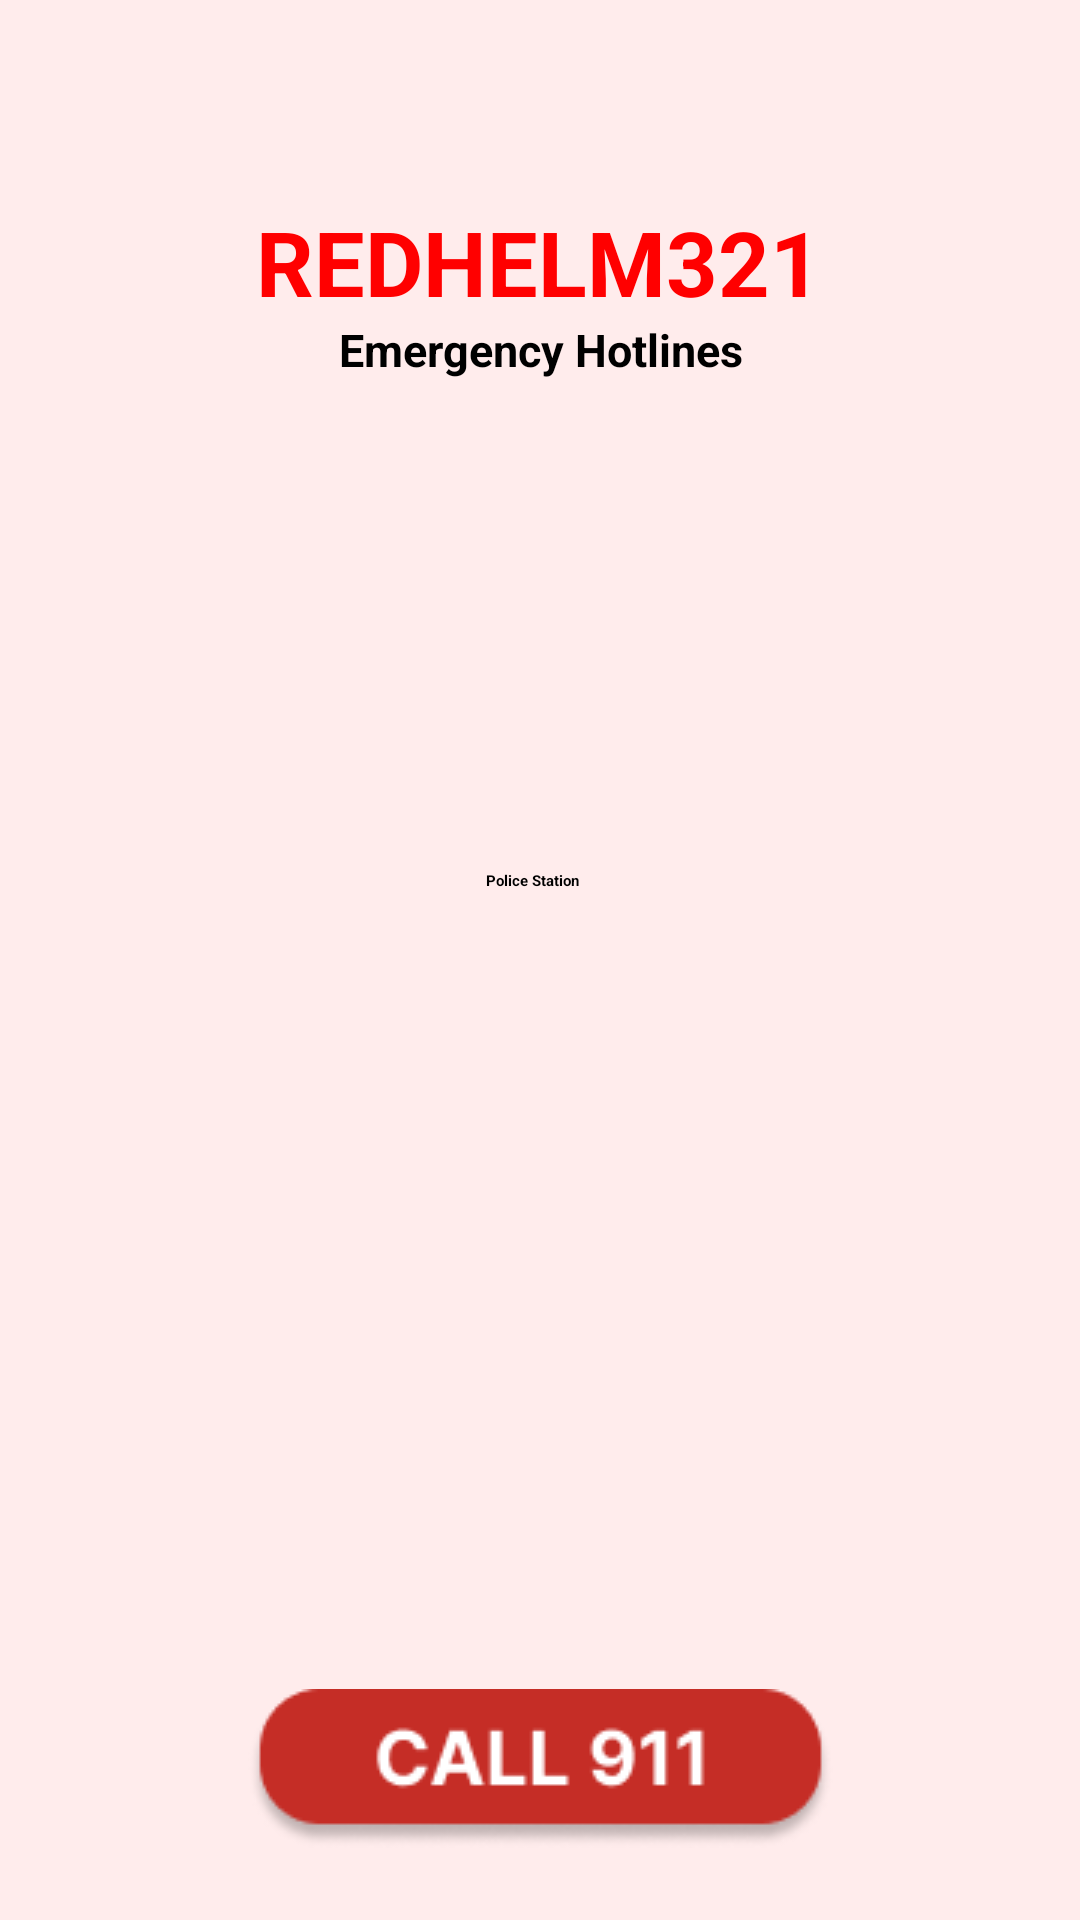

The Android layout XML behind this screen, and the referenced resources:
<!-- AndroidManifest.xml: application theme Theme.RedHelm321 -->
<!-- res/layout/activity_police_stations.xml -->
<?xml version="1.0" encoding="utf-8"?>
<androidx.constraintlayout.widget.ConstraintLayout xmlns:android="http://schemas.android.com/apk/res/android"
    xmlns:app="http://schemas.android.com/apk/res-auto"
    xmlns:tools="http://schemas.android.com/tools"
    android:id="@+id/main"
    android:layout_width="match_parent"
    android:layout_height="match_parent"
    android:background="#FFECEC"
    tools:context=".PoliceStations">


    <ImageView
        android:id="@+id/imageView10"
        android:layout_width="43dp"
        android:layout_height="34dp"
        app:layout_constraintBottom_toBottomOf="parent"
        app:layout_constraintEnd_toEndOf="parent"
        app:layout_constraintHorizontal_bias="0.073"
        app:layout_constraintStart_toStartOf="parent"
        app:layout_constraintTop_toTopOf="parent"
        app:layout_constraintVertical_bias="0.032"
        app:srcCompat="@drawable/baseline_arrow_back_24" />

    <androidx.constraintlayout.widget.ConstraintLayout
        android:id="@+id/constraintLayout"
        android:layout_width="244dp"
        android:layout_height="80dp"
        android:visibility="visible"
        app:layout_constraintBottom_toBottomOf="parent"
        app:layout_constraintEnd_toEndOf="parent"
        app:layout_constraintHorizontal_bias="0.497"
        app:layout_constraintStart_toStartOf="parent"
        app:layout_constraintTop_toTopOf="parent"
        app:layout_constraintVertical_bias="0.091">

        <TextView
            android:id="@+id/textView"
            android:layout_width="211dp"
            android:layout_height="33dp"
            android:layout_marginTop="16dp"
            android:fontFamily="sans-serif"
            android:gravity="center"
            android:text="REDHELM321"
            android:textColor="#FF0000"
            android:textSize="30sp"
            android:textStyle="bold"
            app:layout_constraintEnd_toEndOf="parent"
            app:layout_constraintHorizontal_bias="0.506"
            app:layout_constraintStart_toStartOf="parent"
            app:layout_constraintTop_toTopOf="parent" />

        <TextView
            android:id="@+id/textView2"
            android:layout_width="164dp"
            android:layout_height="21dp"
            android:layout_marginBottom="4dp"
            android:fontFamily="sans-serif"
            android:gravity="center"
            android:text="Emergency Hotlines"
            android:textColor="@android:color/black"
            android:textSize="15sp"
            android:textStyle="bold"
            app:layout_constraintBottom_toBottomOf="parent"
            app:layout_constraintEnd_toEndOf="parent"
            app:layout_constraintHorizontal_bias="0.506"
            app:layout_constraintStart_toStartOf="parent" />

    </androidx.constraintlayout.widget.ConstraintLayout>

    <ImageView
        android:id="@+id/bottombar2"
        android:layout_width="0dp"
        android:layout_height="96dp"
        app:layout_constraintBottom_toBottomOf="parent"
        app:layout_constraintEnd_toEndOf="parent"
        app:layout_constraintStart_toStartOf="parent"
        app:srcCompat="@drawable/bottombar" />

    <Button
        android:id="@+id/call"
        android:layout_width="wrap_content"
        android:layout_height="wrap_content"
        android:layout_marginBottom="24dp"
        app:layout_constraintBottom_toBottomOf="parent"
        app:layout_constraintEnd_toEndOf="parent"
        app:layout_constraintStart_toStartOf="parent"
        android:background="@drawable/call911"
        app:backgroundTint="@null"/>

    <ImageView
        android:id="@+id/imageView6"
        android:layout_width="wrap_content"
        android:layout_height="wrap_content"
        android:layout_marginTop="47dp"
        android:layout_marginBottom="104dp"
        app:layout_constraintBottom_toTopOf="@+id/bottombar2"
        app:layout_constraintEnd_toEndOf="parent"
        app:layout_constraintHorizontal_bias="0.493"
        app:layout_constraintStart_toStartOf="parent"
        app:layout_constraintTop_toBottomOf="@+id/constraintLayout"
        app:layout_constraintVertical_bias="0.0"
        app:srcCompat="@drawable/police_bg" />

    <TextView
        android:id="@+id/t_police"
        android:layout_width="wrap_content"
        android:layout_height="wrap_content"
        android:layout_marginStart="43dp"
        android:layout_marginTop="112dp"
        android:layout_marginEnd="122dp"
        android:text="Police Station"
        android:textStyle="bold"
        app:layout_constraintEnd_toEndOf="@+id/imageView6"
        app:layout_constraintHorizontal_bias="1.0"
        app:layout_constraintStart_toStartOf="@+id/imageView6"
        app:layout_constraintTop_toTopOf="@+id/imageView6" />

    <ImageView
        android:id="@+id/imageView9"
        android:layout_width="295dp"
        android:layout_height="279dp"
        android:layout_marginStart="18dp"
        android:layout_marginTop="129dp"
        android:layout_marginEnd="24dp"
        app:layout_constraintBottom_toBottomOf="@+id/imageView6"
        app:layout_constraintEnd_toEndOf="@+id/imageView6"
        app:layout_constraintHorizontal_bias="0.0"
        app:layout_constraintStart_toStartOf="@+id/imageView6"
        app:layout_constraintTop_toTopOf="@+id/imageView6"
        app:layout_constraintVertical_bias="0.121"
        app:srcCompat="@drawable/box_" />

    <Button
        android:id="@+id/call_button"
        android:layout_width="136dp"
        android:layout_height="45dp"
        android:layout_marginTop="11dp"
        android:layout_marginBottom="16dp"
        android:background="@drawable/button_design"
        android:text="CALL"
        android:textColor="@color/black"
        android:textSize="20sp"
        android:textStyle="bold"
        app:backgroundTint="@null"

        app:layout_constraintBottom_toBottomOf="@+id/imageView6"
        app:layout_constraintEnd_toEndOf="parent"
        app:layout_constraintHorizontal_bias="0.498"
        app:layout_constraintStart_toStartOf="parent"
        app:layout_constraintTop_toBottomOf="@+id/imageView9" />

</androidx.constraintlayout.widget.ConstraintLayout>
<!-- resources referenced by this layout -->
<resources>
  <!-- drawable bottombar: png bitmap (drawable, 432 bytes) -->
  <!-- drawable box_: png bitmap (drawable, 1401 bytes) -->
  <!-- drawable button_design (drawable) -->
  <?xml version="1.0" encoding="utf-8"?>
  <shape xmlns:android="http://schemas.android.com/apk/res/android">
      <solid android:color="#FAF7F7" /> 
      <stroke android:color="#C52D26" android:width="2dp" /> 
      <corners android:radius="20dp" /> 
      <padding android:left="16dp" android:right="16dp" android:top="8dp" android:bottom="8dp" />
  </shape>
  <!-- drawable call911: png bitmap (drawable, 4457 bytes) -->
  <!-- drawable police_bg: png bitmap (drawable, 22912 bytes) -->
  <!-- not gathered from this repository: default colours our renderer supplied (Android Studio template values) -->
  <color name="black">#FF000000</color>
</resources>
